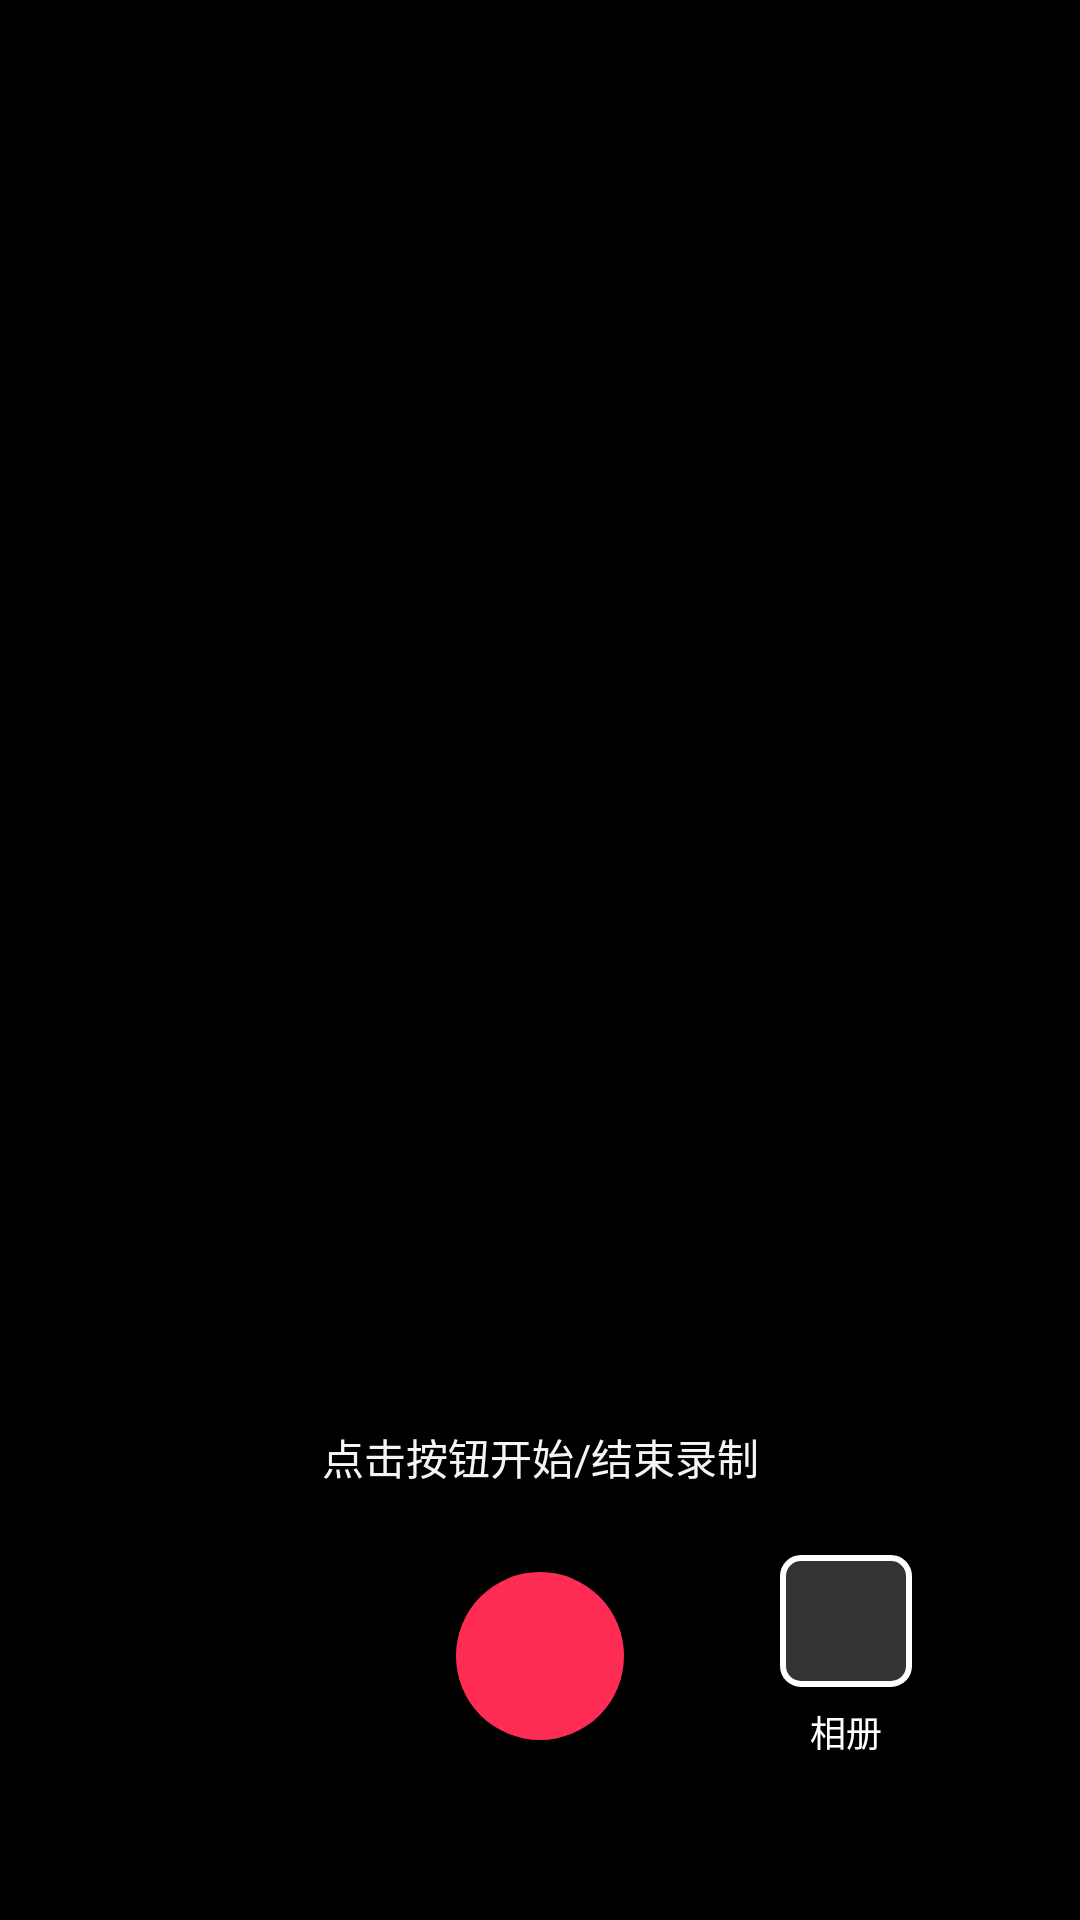

Write the Android layout XML for this screen, with the resource values it uses.
<!-- AndroidManifest.xml: activity theme Theme.Douyin.Camera -->
<!-- res/layout/activity_camera_record.xml -->
<?xml version="1.0" encoding="utf-8"?>
<androidx.constraintlayout.widget.ConstraintLayout xmlns:android="http://schemas.android.com/apk/res/android"
    xmlns:app="http://schemas.android.com/apk/res-auto"
    xmlns:tools="http://schemas.android.com/tools"
    android:layout_width="match_parent"
    android:layout_height="match_parent"
    android:background="@color/black">

    <TextureView
        android:id="@+id/texture_preview"
        android:layout_width="0dp"
        android:layout_height="0dp"
        app:layout_constraintBottom_toBottomOf="parent"
        app:layout_constraintEnd_toEndOf="parent"
        app:layout_constraintStart_toStartOf="parent"
        app:layout_constraintTop_toTopOf="parent" />

    <ImageButton
        android:id="@+id/btn_close"
        android:layout_width="40dp"
        android:layout_height="40dp"
        android:layout_marginStart="16dp"
        android:layout_marginTop="16dp"
        android:background="@android:color/transparent"
        android:contentDescription="@string/action_close"
        android:src="@drawable/ic_close"
        app:layout_constraintStart_toStartOf="parent"
        app:layout_constraintTop_toTopOf="parent"
        app:tint="@color/white" />

    <TextView
        android:id="@+id/tv_record_time"
        android:layout_width="wrap_content"
        android:layout_height="wrap_content"
        android:layout_marginTop="24dp"
        android:textColor="@color/white"
        android:textSize="16sp"
        android:visibility="gone"
        app:layout_constraintEnd_toEndOf="parent"
        app:layout_constraintStart_toStartOf="parent"
        app:layout_constraintTop_toTopOf="parent"
        tools:text="00:05"
        tools:visibility="visible" />

    <TextView
        android:id="@+id/tv_record_hint"
        android:layout_width="wrap_content"
        android:layout_height="wrap_content"
        android:layout_marginBottom="16dp"
        android:text="@string/camera_record_hint"
        android:textColor="@color/douyin_overlay_text"
        android:textSize="14sp"
        app:layout_constraintBottom_toTopOf="@id/btn_record"
        app:layout_constraintEnd_toEndOf="parent"
        app:layout_constraintStart_toStartOf="parent" />

    <FrameLayout
        android:id="@+id/btn_record"
        android:layout_width="80dp"
        android:layout_height="80dp"
        android:layout_marginBottom="48dp"
        android:background="@drawable/bg_record_outer"
        app:layout_constraintBottom_toBottomOf="parent"
        app:layout_constraintEnd_toEndOf="parent"
        app:layout_constraintStart_toStartOf="parent">

        <View
            android:id="@+id/view_record_inner"
            android:layout_width="56dp"
            android:layout_height="56dp"
            android:layout_gravity="center"
            android:background="@drawable/bg_record_inner" />
    </FrameLayout>

    <LinearLayout
        android:id="@+id/btn_album"
        android:layout_width="wrap_content"
        android:layout_height="wrap_content"
        android:layout_marginStart="40dp"
        android:background="?attr/selectableItemBackgroundBorderless"
        android:clickable="true"
        android:focusable="true"
        android:gravity="center_horizontal"
        android:orientation="vertical"
        app:layout_constraintBottom_toBottomOf="@id/btn_record"
        app:layout_constraintStart_toEndOf="@id/btn_record"
        app:layout_constraintTop_toTopOf="@id/btn_record">

        <ImageView
            android:id="@+id/iv_album_thumb"
            android:layout_width="44dp"
            android:layout_height="44dp"
            android:background="@drawable/bg_album_thumbnail"
            android:contentDescription="@string/publish_album_label"
            android:scaleType="centerCrop" />

        <TextView
            android:layout_width="wrap_content"
            android:layout_height="wrap_content"
            android:layout_marginTop="6dp"
            android:text="@string/publish_album_label"
            android:textColor="@color/white"
            android:textSize="12sp" />
    </LinearLayout>

</androidx.constraintlayout.widget.ConstraintLayout>
<!-- resources referenced by this layout -->
<resources>
  <color name="black">#FF000000</color>
  <color name="douyin_overlay_text">#F5F5F5</color>
  <color name="white">#FFFFFFFF</color>
  <!-- drawable bg_album_thumbnail (drawable) -->
  <?xml version="1.0" encoding="utf-8"?>
  <shape xmlns:android="http://schemas.android.com/apk/res/android"
      android:shape="rectangle">
      <corners android:radius="6dp" />
      <solid android:color="#33FFFFFF" />
      <stroke
          android:width="2dp"
          android:color="@color/white" />
  </shape>
  <!-- drawable bg_record_inner (drawable) -->
  <?xml version="1.0" encoding="utf-8"?>
  <shape xmlns:android="http://schemas.android.com/apk/res/android"
      android:shape="oval">
      <solid android:color="@color/douyin_red" />
  </shape>
  <string name="action_close">关闭</string>
  <string name="camera_record_hint">点击按钮开始/结束录制</string>
  <string name="publish_album_label">相册</string>
  <style name="Theme.Douyin.Camera" parent="Theme.Douyin">
          <item name="android:windowFullscreen">true</item>
          <item name="android:windowBackground">@color/black</item>
      </style>
  <color name="douyin_red">#FE2C55</color>
  <style name="Theme.Douyin" parent="Base.Theme.Douyin" />
  <style name="Base.Theme.Douyin" parent="Theme.Material3.DayNight.NoActionBar">
          <item name="colorPrimary">@color/douyin_red</item>
          <item name="colorOnPrimary">@color/white</item>
          <item name="android:statusBarColor">@android:color/transparent</item>
          <item name="android:navigationBarColor">@color/black</item>
          <item name="android:windowBackground">@color/black</item>
          <item name="android:windowLightStatusBar">false</item>
          <item name="android:windowLightNavigationBar" tools:targetApi="o_mr1">false</item>
      </style>
</resources>
